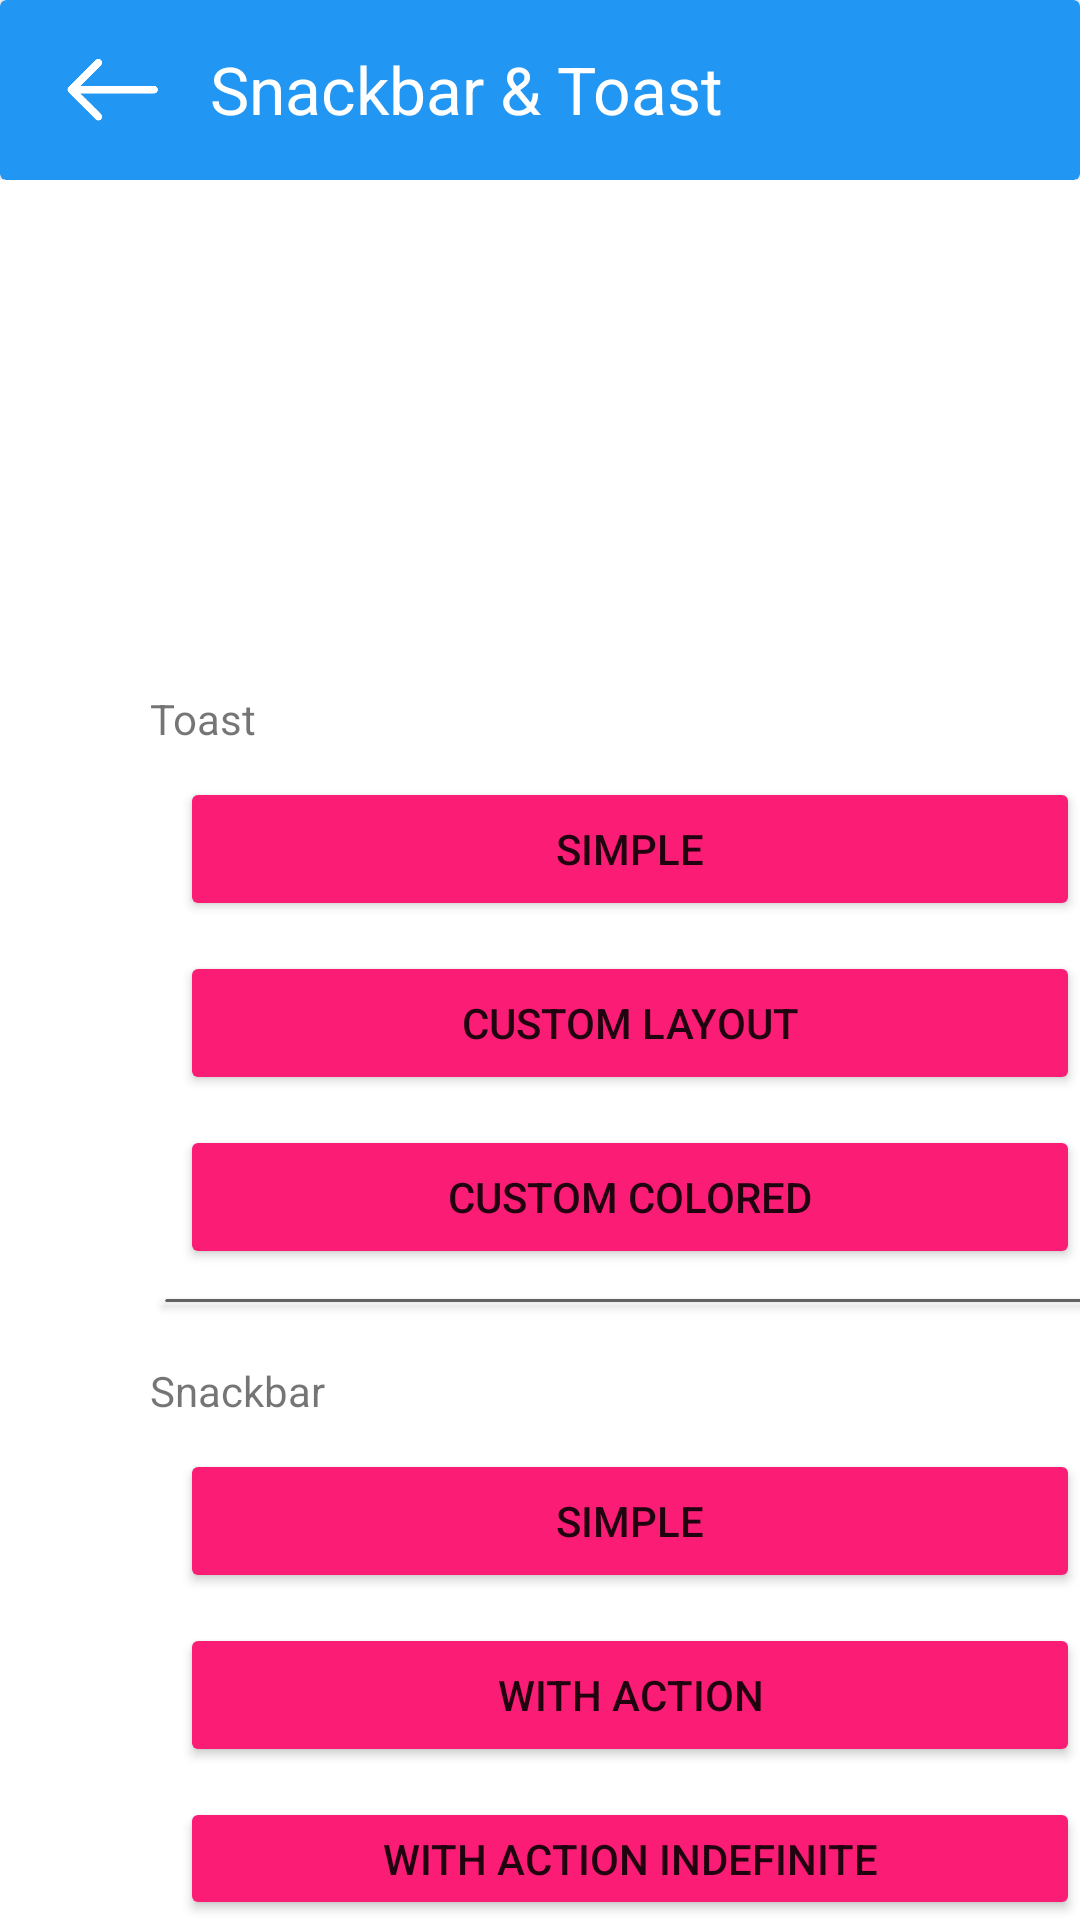

Reconstruct the res/layout file that produces this screen, plus the resources it refers to.
<!-- AndroidManifest.xml: application theme Theme.HKAPPLICATION -->
<!-- res/layout/activity_five1.xml -->
<?xml version="1.0" encoding="utf-8"?>
<LinearLayout xmlns:android="http://schemas.android.com/apk/res/android"
    xmlns:app="http://schemas.android.com/apk/res-auto"
    xmlns:tools="http://schemas.android.com/tools"
    android:layout_width="match_parent"
    android:layout_height="match_parent"
    android:orientation="vertical"
    tools:context=".FiveActivity1">
    <LinearLayout
        android:layout_width="match_parent"
        android:layout_height="60dp"
        android:orientation="vertical">

        <androidx.cardview.widget.CardView
            android:id="@+id/c21"
            android:layout_width="match_parent"
            android:layout_height="60dp"
            app:cardBackgroundColor="#2196F3">

            <LinearLayout
                android:layout_width="match_parent"
                android:layout_height="wrap_content"
                android:layout_gravity="center"
                android:orientation="horizontal">

                <ImageView
                    android:id="@+id/i7"
                    android:layout_width="45dp"
                    android:layout_height="45dp"
                    android:layout_gravity="center"
                    android:layout_marginLeft="15dp"
                    android:src="@drawable/b1" />

                <TextView
                    android:layout_width="wrap_content"
                    android:layout_height="wrap_content"
                    android:text="@string/snackbar_toast"
                    android:layout_gravity="center"
                    android:textColor="@color/white"
                    android:layout_marginLeft="10dp"
                    android:textSize="22dp"/>

                <ImageView
                    android:id="@+id/b1"
                    android:layout_width="20dp"
                    android:layout_height="20dp"
                    android:layout_gravity="center"
                    android:layout_marginLeft="140dp"
                    android:src="@drawable/a11" />
            </LinearLayout>


        </androidx.cardview.widget.CardView>


    </LinearLayout>

    <LinearLayout
        android:layout_width="wrap_content"
        android:layout_height="wrap_content"
        android:orientation="vertical">
        <TextView
            android:layout_width="wrap_content"
            android:layout_height="wrap_content"
            android:text="Toast"
            android:layout_marginLeft="50dp"
            android:layout_marginTop="170dp"/>

        <Button
            android:id="@+id/s1"
            android:layout_width="300dp"
            android:layout_height="wrap_content"
            android:backgroundTint="#FB1C76"
            android:layout_marginLeft="60dp"
            android:text="SIMPLE"
            android:layout_marginTop="10dp" />

        <Button
            android:id="@+id/s2"
            android:layout_width="300dp"
            android:layout_height="wrap_content"
            android:backgroundTint="#FB1C76"
            android:layout_marginLeft="60dp"
            android:text="CUSTOM LAYOUT"
            android:layout_marginTop="10dp"/>

        <Button
            android:id="@+id/s3"
            android:layout_width="300dp"
            android:layout_height="wrap_content"
            android:backgroundTint="#FB1C76"
            android:layout_marginLeft="60dp"
            android:text="CUSTOM COLORED"
            android:layout_marginTop="10dp"/>


    </LinearLayout>

        <androidx.cardview.widget.CardView
            android:layout_width="315dp"
            android:layout_height="1dp"
            android:backgroundTint="#636262"
            android:layout_marginTop="10dp"
            android:layout_marginLeft="55dp" />

    <LinearLayout
        android:layout_width="wrap_content"
        android:layout_height="wrap_content"
        android:orientation="vertical">
        <TextView
            android:layout_width="wrap_content"
            android:layout_height="wrap_content"
            android:text="Snackbar"
            android:layout_marginLeft="50dp"
            android:layout_marginTop="20dp"/>

        <Button
            android:layout_width="300dp"
            android:layout_height="wrap_content"
            android:backgroundTint="#FB1C76"
            android:layout_marginLeft="60dp"
            android:text="SIMPLE"
            android:layout_marginTop="10dp"/>

        <Button
            android:layout_width="300dp"
            android:layout_height="wrap_content"
            android:backgroundTint="#FB1C76"
            android:layout_marginLeft="60dp"
            android:text="WITH ACTION"
            android:layout_marginTop="10dp"/>

        <Button
            android:layout_width="300dp"
            android:layout_height="wrap_content"
            android:backgroundTint="#FB1C76"
            android:layout_marginLeft="60dp"
            android:text="WITH ACTION INDEFINITE"
            android:layout_marginTop="10dp"/>


    </LinearLayout>

</LinearLayout>
<!-- resources referenced by this layout -->
<resources>
  <!-- drawable a11: png bitmap (drawable, 12568 bytes) -->
  <!-- drawable b1: png bitmap (drawable, 8937 bytes) -->
  <string name="snackbar_toast">Snackbar &amp; Toast</string>
  <style name="Theme.HKAPPLICATION" parent="Theme.MaterialComponents.DayNight.NoActionBar">
          
          <item name="colorPrimary">@color/purple_500</item>
          <item name="colorPrimaryVariant">@color/purple_700</item>
          <item name="colorOnPrimary">@color/white</item>
          
          <item name="colorSecondary">@color/teal_200</item>
          <item name="colorSecondaryVariant">@color/teal_700</item>
          <item name="colorOnSecondary">@color/black</item>
          
          <item name="android:statusBarColor" tools:targetApi="l">?attr/colorPrimaryVariant</item>
          
      </style>
  <!-- not gathered from this repository: default colours our renderer supplied (Android Studio template values) -->
  <color name="purple_500">#FF6200EE</color>
  <color name="purple_700">#FF3700B3</color>
  <color name="teal_200">#FF03DAC5</color>
  <color name="teal_700">#FF018786</color>
  <color name="black">#FF000000</color>
  <color name="white">#FFFFFFFF</color>
</resources>
